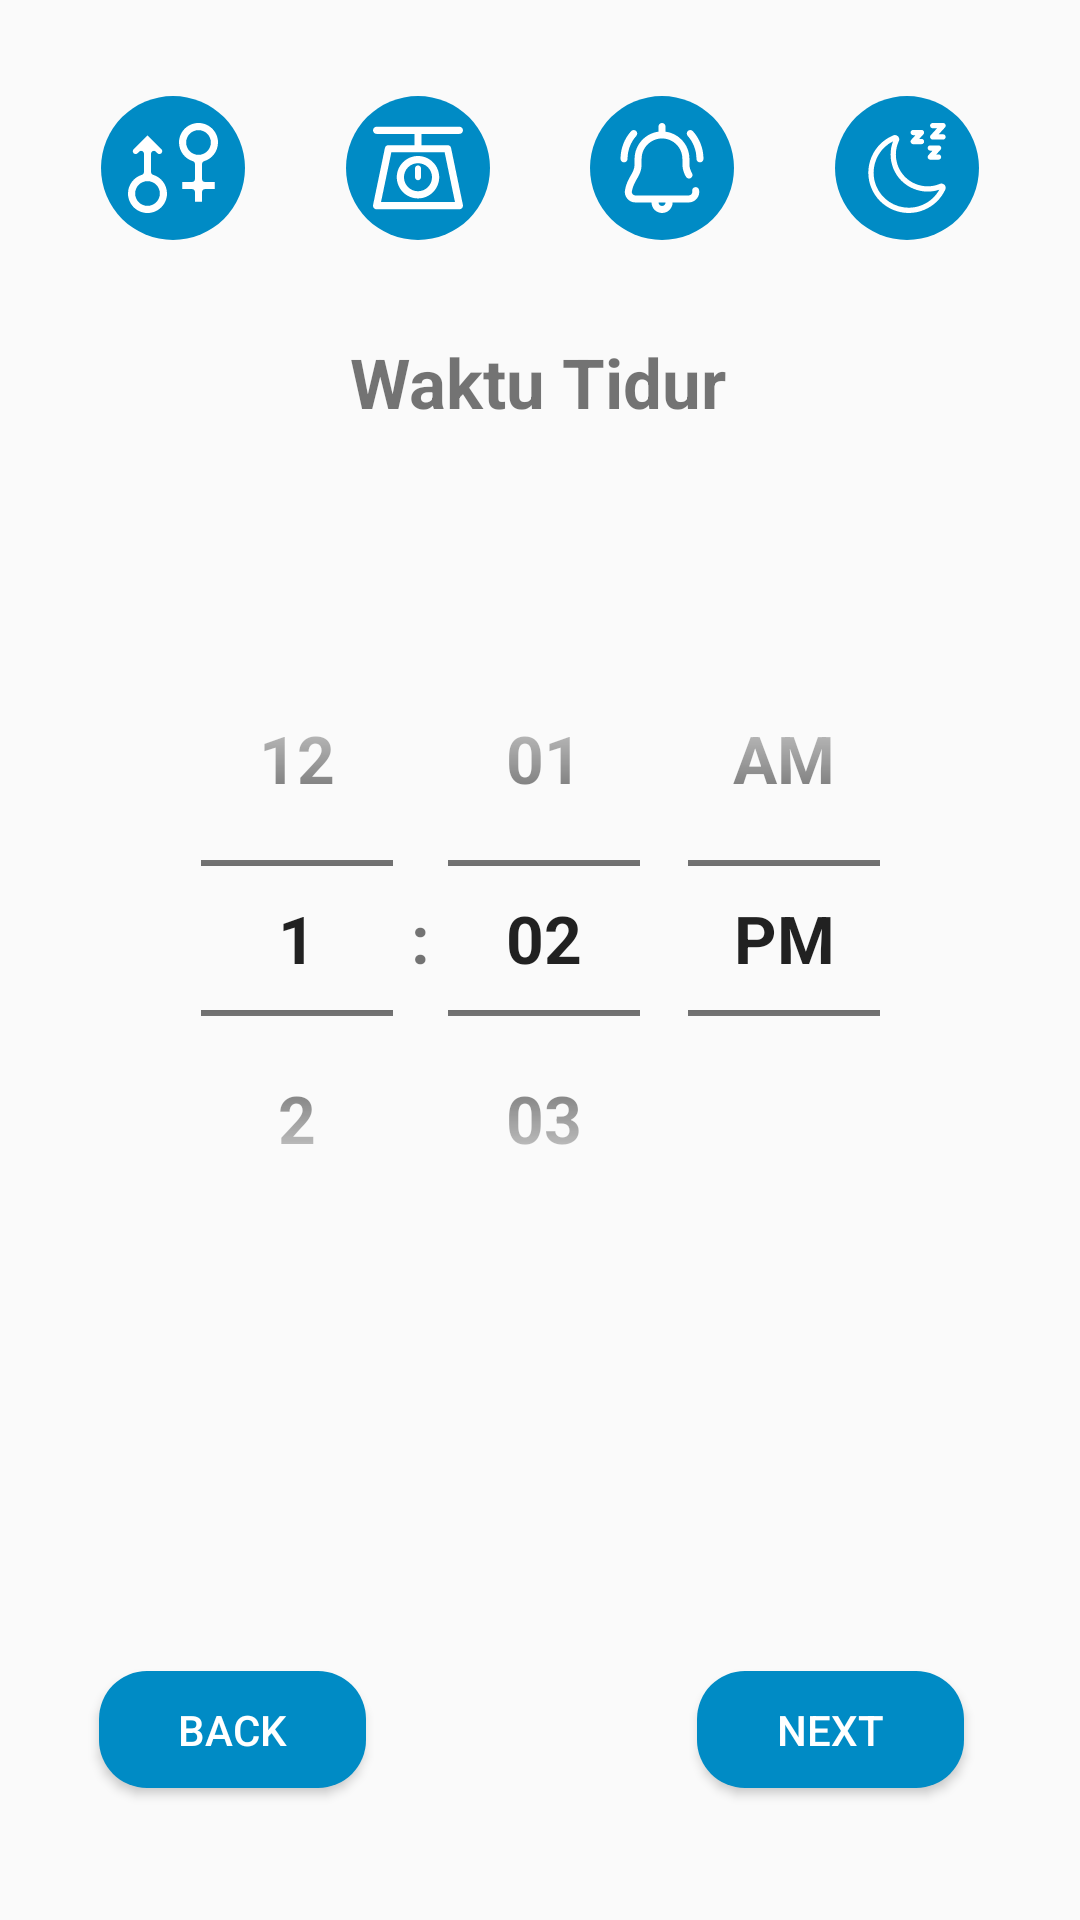

The Android layout XML behind this screen, and the referenced resources:
<!-- AndroidManifest.xml: application theme AppTheme -->
<!-- res/layout/activity_sleep_time.xml -->
<?xml version="1.0" encoding="utf-8"?>
<androidx.constraintlayout.widget.ConstraintLayout xmlns:android="http://schemas.android.com/apk/res/android"
    xmlns:app="http://schemas.android.com/apk/res-auto"
    xmlns:tools="http://schemas.android.com/tools"
    android:layout_width="match_parent"
    android:layout_height="match_parent"
    tools:context=".pendaftaran.SleepTimeActivity">
    <ImageView
        android:id="@+id/imageView3"
        android:layout_width="48dp"
        android:layout_height="48dp"
        android:layout_marginTop="32dp"
        app:layout_constraintEnd_toStartOf="@+id/imageView4"
        app:layout_constraintHorizontal_bias="0.5"
        app:layout_constraintHorizontal_chainStyle="spread"
        app:layout_constraintStart_toStartOf="parent"
        app:layout_constraintTop_toTopOf="parent"
        app:srcCompat="@drawable/ic_gender_symbols_blue" />

    <ImageView
        android:id="@+id/imageView5"
        android:layout_width="48dp"
        android:layout_height="48dp"
        android:layout_marginTop="32dp"
        app:layout_constraintEnd_toStartOf="@+id/imageView7"
        app:layout_constraintHorizontal_bias="0.5"
        app:layout_constraintStart_toEndOf="@+id/imageView4"
        app:layout_constraintTop_toTopOf="parent"
        app:srcCompat="@drawable/ic_alarm_blue" />

    <ImageView
        android:id="@+id/imageView7"
        android:layout_width="48dp"
        android:layout_height="48dp"
        android:layout_marginTop="32dp"
        app:layout_constraintEnd_toEndOf="parent"
        app:layout_constraintHorizontal_bias="0.5"
        app:layout_constraintStart_toEndOf="@+id/imageView5"
        app:layout_constraintTop_toTopOf="parent"
        app:srcCompat="@drawable/ic_sleep_blue" />

    <ImageView
        android:id="@+id/imageView4"
        android:layout_width="48dp"
        android:layout_height="48dp"
        android:layout_marginTop="32dp"
        app:layout_constraintEnd_toStartOf="@+id/imageView5"
        app:layout_constraintHorizontal_bias="0.5"
        app:layout_constraintStart_toEndOf="@+id/imageView3"
        app:layout_constraintTop_toTopOf="parent"
        app:srcCompat="@drawable/ic_scale_blue" />

    <TextView
        android:id="@+id/textView7"
        android:layout_width="wrap_content"
        android:layout_height="wrap_content"
        android:layout_marginTop="32dp"
        android:text="@string/waktu_tidur"
        android:textSize="23sp"
        android:textStyle="bold"
        app:layout_constraintEnd_toEndOf="@+id/imageView7"
        app:layout_constraintHorizontal_bias="0.496"
        app:layout_constraintStart_toStartOf="@+id/imageView3"
        app:layout_constraintTop_toBottomOf="@+id/imageView4" />

    <TimePicker
        android:id="@+id/sleepTimePicker"
        android:layout_width="wrap_content"
        android:theme="@style/NumberPickerText"
        android:layout_height="wrap_content"
        android:layout_marginTop="64dp"
        android:timePickerMode="spinner"
        app:layout_constraintEnd_toEndOf="parent"
        app:layout_constraintStart_toStartOf="parent"
        app:layout_constraintTop_toBottomOf="@+id/textView7" />

    <Button
        android:id="@+id/sleepNextbtn"
        android:layout_width="89dp"
        android:layout_height="39dp"
        android:layout_marginBottom="44dp"
        android:background="@drawable/btn_rounded"
        android:text="@string/next"
        android:onClick="SleepNextButtonOnClick"
        android:textColor="@color/white"
        app:layout_constraintBottom_toBottomOf="parent"
        app:layout_constraintEnd_toEndOf="parent"
        app:layout_constraintHorizontal_bias="0.857"
        app:layout_constraintStart_toStartOf="parent" />

    <Button
        android:id="@+id/sleepBackbtn"
        android:layout_width="89dp"
        android:layout_height="39dp"
        android:layout_marginBottom="44dp"
        android:background="@drawable/btn_rounded"
        android:text="@string/back"
        android:textColor="@color/white"
        android:onClick="SleepBackButtonOnClick"
        app:layout_constraintBottom_toBottomOf="parent"
        app:layout_constraintEnd_toStartOf="@+id/sleepNextbtn"
        app:layout_constraintHorizontal_bias="0.231"
        app:layout_constraintStart_toStartOf="parent"
        app:layout_constraintTop_toTopOf="@+id/sleepNextbtn" />

</androidx.constraintlayout.widget.ConstraintLayout>
<!-- resources referenced by this layout -->
<resources>
  <color name="white">#FFFFFF</color>
  <!-- drawable btn_rounded (drawable) -->
  <?xml version="1.0" encoding="utf-8"?>
  <shape xmlns:android="http://schemas.android.com/apk/res/android"
      xmlns:tools="http://schemas.android.com/tools"
      android:shape="rectangle"
      tools:ignore="MissingDefaultResource">
      <solid android:color="#008BC5"/>
      <corners android:radius="16dp"/>
  </shape>
  <!-- drawable ic_alarm_blue: vector/xml drawable (drawable, 2599 chars, omitted) -->
  <!-- drawable ic_gender_symbols_blue (drawable) -->
  <layer-list xmlns:android="http://schemas.android.com/apk/res/android">
      <item>
          <shape
              android:shape="oval">
              <solid
                  android:color="#008BC5"/>
              <size
                  android:width="512dp"
                  android:height="512dp"/>
          </shape>
      </item>
      <item android:top="150dp" android:bottom="150dp" android:left="150dp" android:right="150dp">
          <vector
              android:width="512dp"
              android:height="512dp"
              android:viewportWidth="512"
              android:viewportHeight="512">
              <path
                  android:fillColor="@android:color/white"
                  android:pathData="m142.64,294.74c-6.79,-2.02 -11.44,-8.26 -11.44,-15.34v-105.07c0,-14.197 17.253,-21.389 27.31,-11.31l8.75,8.75c12.286,12.269 32.977,-1.162 26.19,-17.5 -1.74,-4.212 3.596,1.865 -82.52,-84.24l-79.03,79.03c-3.03,3.03 -4.7,7.06 -4.7,11.35 0,14.283 17.238,21.547 27.4,11.36 8.314,-8.314 11.796,-13.44 20.07,-13.44 8.745,0 16,7.098 16,16v105.07c0,7.08 -4.65,13.32 -11.44,15.34 -46.65,13.88 -79.23,57.61 -79.23,106.33 0,61.17 49.76,110.93 110.93,110.93s110.94,-49.76 110.94,-110.93c0,-48.72 -32.58,-92.45 -79.23,-106.33zM110.93,471.47c-38.82,0 -70.4,-31.58 -70.4,-70.4s31.58,-70.4 70.4,-70.4 70.4,31.58 70.4,70.4 -31.58,70.4 -70.4,70.4z"/>
              <path
                  android:fillColor="@android:color/white"
                  android:pathData="m421.33,319.47v-86.87c0,-7.08 4.65,-13.32 11.44,-15.34 46.65,-13.88 79.23,-57.61 79.23,-106.33 0,-61.17 -49.76,-110.93 -110.93,-110.93s-110.94,49.76 -110.94,110.93c0,48.72 32.58,92.45 79.23,106.33 6.79,2.02 11.44,8.26 11.44,15.34v86.87c0,8.83 -7.16,16 -16,16h-56.53v40.53h56.53c8.84,0 16,7.16 16,16v56.53h40.53v-56.53c0,-8.84 7.17,-16 16,-16h56.54v-40.53h-56.54c-8.83,0 -16,-7.17 -16,-16zM401.07,181.33c-38.82,0 -70.4,-31.58 -70.4,-70.4s31.58,-70.4 70.4,-70.4 70.4,31.58 70.4,70.4 -31.58,70.4 -70.4,70.4z"/>
          </vector>
      </item>
  
  
  
  </layer-list>
  <!-- drawable ic_scale_blue: vector/xml drawable (drawable, 2016 chars, omitted) -->
  <!-- drawable ic_sleep_blue: vector/xml drawable (drawable, 3130 chars, omitted) -->
  <string name="back">Back</string>
  <string name="next">Next</string>
  <string name="waktu_tidur">Waktu Tidur</string>
  <style name="NumberPickerText">
          <item name="android:textSize">22sp</item>
          <item name="android:textStyle">bold</item>
      </style>
  <style name="AppTheme" parent="Theme.AppCompat.Light.NoActionBar">
          
          <item name="colorPrimary">@color/colorPrimary</item>
          <item name="colorPrimaryDark">@color/themeColor</item>
          <item name="colorAccent">@color/colorAccent</item>
          <item name="android:autofilledHighlight" tools:ignore="NewApi">@android:color/transparent</item>
  
      </style>
  <color name="colorPrimary">#008BC5</color>
  <color name="themeColor">#008BC5</color>
  <color name="colorAccent">#008BC5</color>
</resources>
